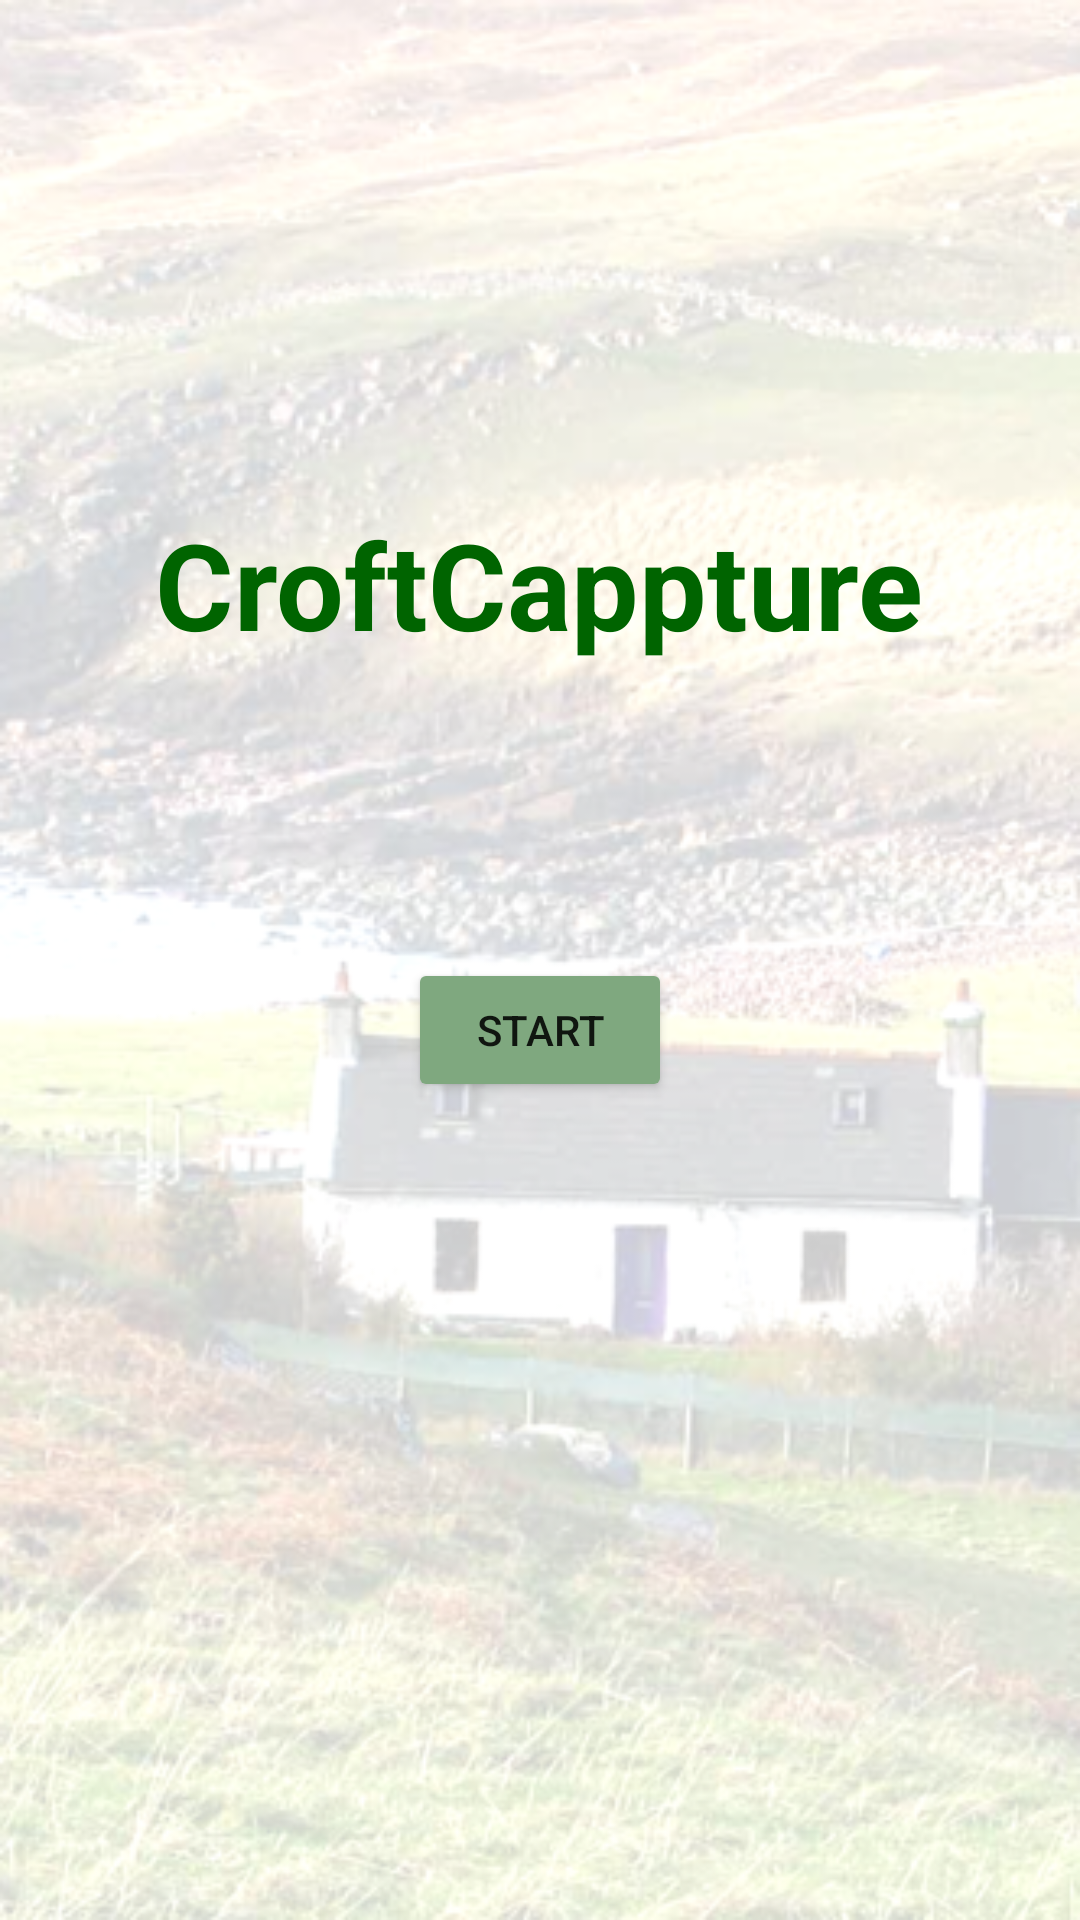

The Android layout XML behind this screen, and the referenced resources:
<!-- AndroidManifest.xml: application theme Theme.AppCompat.Light.NoActionBar -->
<!-- res/layout/activity_welcome.xml -->
<?xml version="1.0" encoding="utf-8"?>
<RelativeLayout
    xmlns:android="http://schemas.android.com/apk/res/android"
    xmlns:tools="http://schemas.android.com/tools"
    android:layout_width="match_parent"
    android:layout_height="match_parent"
    tools:context="com.castle.croftcappture.Welcome"
    android:background="@drawable/croftbackground">

    <TextView
        android:layout_width="wrap_content"
        android:layout_height="wrap_content"
        android:text="CroftCappture"
        android:id="@+id/textView2"
        android:textSize="40dp"
        android:textStyle="bold"
        android:textColor="#006400"
        android:layout_alignParentTop="true"
        android:layout_centerHorizontal="true"
        android:layout_marginTop="168dp"/>

    <Button
        android:layout_width="wrap_content"
        android:layout_height="wrap_content"
        android:text="Start"
        android:id="@+id/welcome_button"
        android:layout_marginTop="98dp"
        android:layout_below="@+id/textView2"
        android:layout_centerHorizontal="true"
        android:backgroundTint="@color/abc_search_url_text"/>

    <ImageView
        android:layout_width="70dp"
        android:layout_height="70dp"
        android:id="@+id/imageView"
        android:src="@drawable/uofe_logo"
        android:layout_alignParentBottom="true"
        android:layout_marginLeft="147dp"
        android:layout_marginBottom="50dp"/>

</RelativeLayout>
<!-- resources referenced by this layout -->
<resources>
  <!-- drawable croftbackground: png bitmap (drawable, 350695 bytes) -->
</resources>
